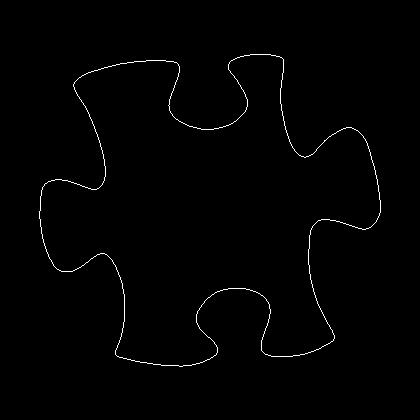

The file beside this chart, header and first rows:
39, 211
39, 212
39, 213
39, 214
39, 215
39, 216
39, 217
39, 218
40, 219
40, 220
40, 221
40, 222
40, 223
40, 224
40, 225
40, 226
41, 227
41, 228
41, 229
41, 230
41, 231
41, 232
41, 233
42, 234
42, 235
42, 236
42, 237
42, 238
43, 239
43, 240
43, 241
43, 242
44, 243
44, 244
44, 245
45, 246
45, 247
45, 248
46, 249
46, 250
46, 251
47, 252
47, 253
48, 254
48, 255
48, 256
49, 257
49, 258
50, 259
51, 260
51, 261
52, 262
52, 263
53, 264
53, 265
54, 266
55, 267
56, 268
57, 269
58, 269
59, 270
... 1,429 more rows
